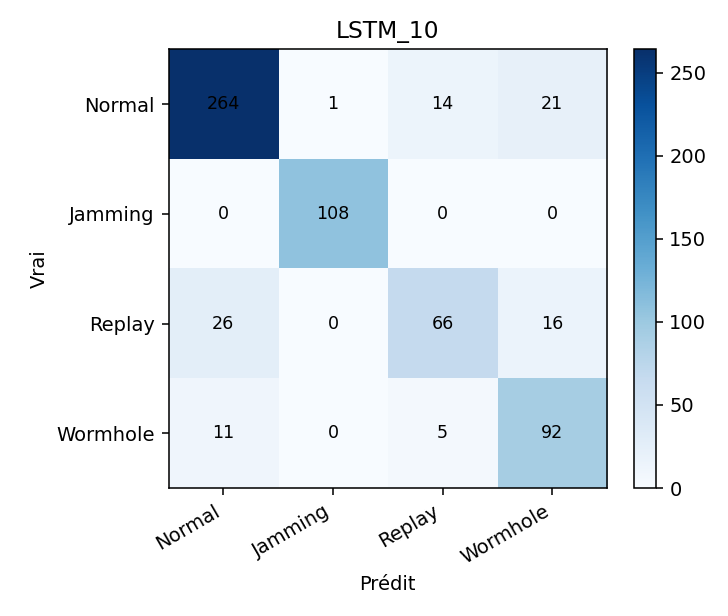

Source data for this figure (header and first rows):
, Normal, Jamming, Replay, Wormhole
Normal, 264, 1, 14, 21
Jamming, 0, 108, 0, 0
Replay, 26, 0, 66, 16
Wormhole, 11, 0, 5, 92
